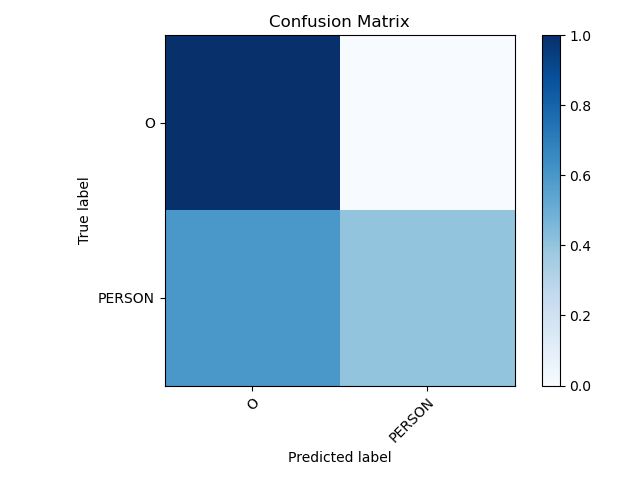

Values plotted in this chart, from the file beside it:
, TARGETS, O, PERSON
0, O, 51, 0
1, PERSON, 3, 2
